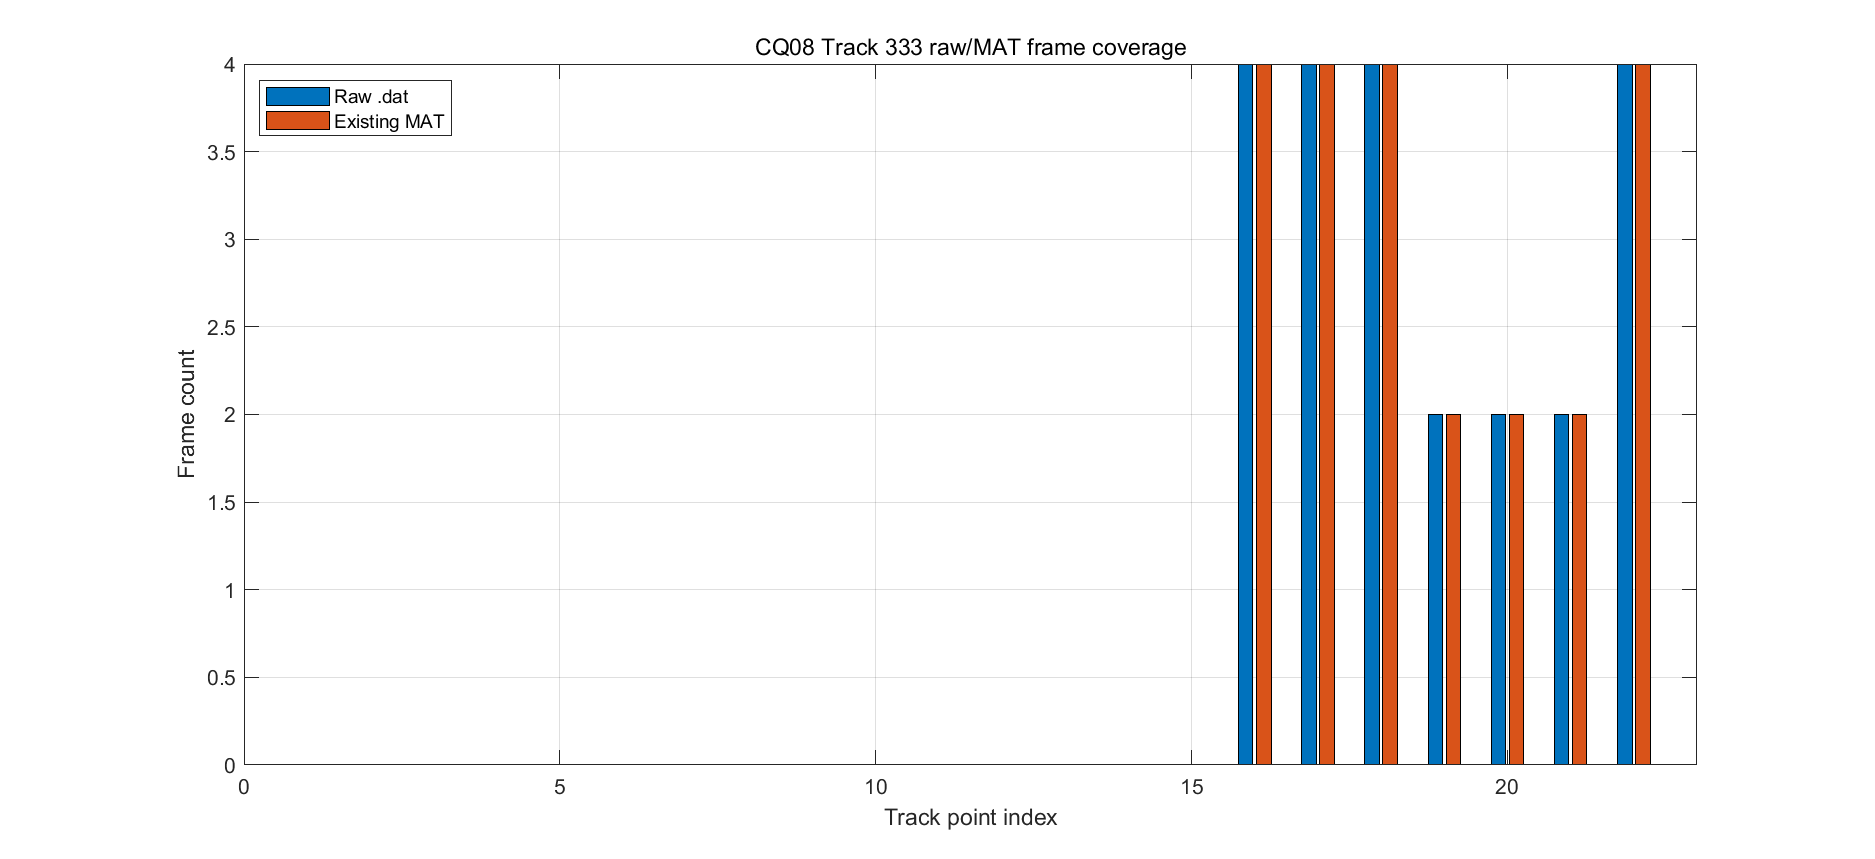

The file beside this chart, header and first rows:
track_point_index, raw_frame_count, raw_frame_sequences_one_based, mat_frame_count, mat_frame_sequences_one_based, raw_present, mat_present, raw_matches_mat
1, 0, [], 0, [], 0, 0, 1
2, 0, [], 0, [], 0, 0, 1
3, 0, [], 0, [], 0, 0, 1
4, 0, [], 0, [], 0, 0, 1
5, 0, [], 0, [], 0, 0, 1
6, 0, [], 0, [], 0, 0, 1
7, 0, [], 0, [], 0, 0, 1
8, 0, [], 0, [], 0, 0, 1
9, 0, [], 0, [], 0, 0, 1
10, 0, [], 0, [], 0, 0, 1
11, 0, [], 0, [], 0, 0, 1
12, 0, [], 0, [], 0, 0, 1
13, 0, [], 0, [], 0, 0, 1
14, 0, [], 0, [], 0, 0, 1
15, 0, [], 0, [], 0, 0, 1
16, 4, [1 2 3 4], 4, [1 2 3 4], 1, 1, 1
17, 4, [5 6 7 8], 4, [5 6 7 8], 1, 1, 1
18, 4, [9 10 11 12], 4, [9 10 11 12], 1, 1, 1
19, 2, [13 14], 2, [13 14], 1, 1, 1
20, 2, [15 16], 2, [15 16], 1, 1, 1
21, 2, [17 18], 2, [17 18], 1, 1, 1
22, 4, [19 20 21 22], 4, [19 20 21 22], 1, 1, 1
